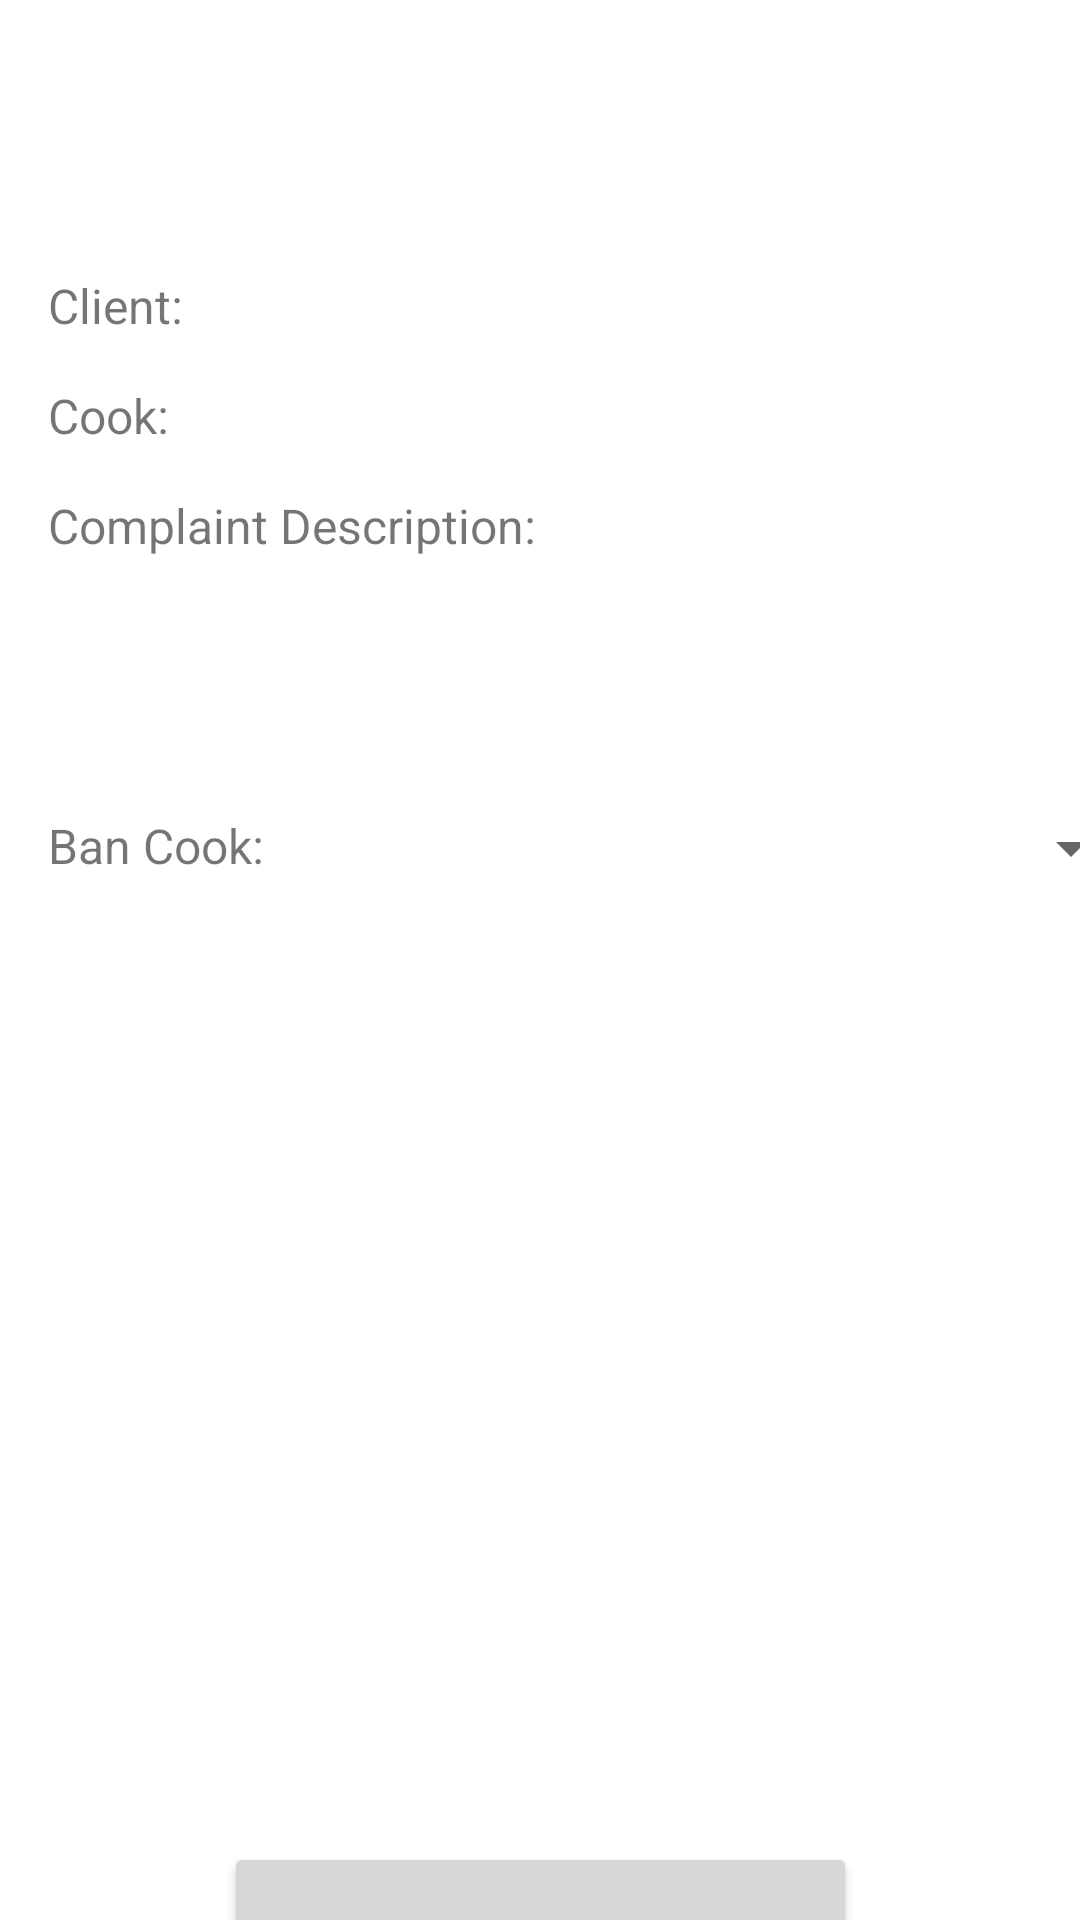

Produce the Android XML layout that renders to this screen, including the resource entries it uses.
<!-- AndroidManifest.xml: application theme Theme.MealerApp -->
<!-- res/layout/activity_complaint_page.xml -->
<?xml version="1.0" encoding="utf-8"?>
<androidx.constraintlayout.widget.ConstraintLayout xmlns:android="http://schemas.android.com/apk/res/android"
    xmlns:app="http://schemas.android.com/apk/res-auto"
    xmlns:tools="http://schemas.android.com/tools"
    android:layout_width="match_parent"
    android:layout_height="match_parent"
    tools:context=".ComplaintPage">

    <TextView
        android:id="@+id/complaint_title"
        android:layout_width="wrap_content"
        android:layout_height="wrap_content"
        android:layout_marginStart="16dp"
        android:layout_marginTop="33dp"
        android:textColor="#0C7489"
        android:textSize="30sp"
        app:layout_constraintStart_toStartOf="parent"
        app:layout_constraintTop_toTopOf="parent" />

    <TextView
        android:id="@+id/client_title"
        android:layout_width="wrap_content"
        android:layout_height="wrap_content"
        android:layout_marginStart="16dp"
        android:layout_marginTop="91dp"
        android:text="Client: "
        android:textSize="16sp"
        app:layout_constraintStart_toStartOf="parent"
        app:layout_constraintTop_toTopOf="parent" />

    <TextView
        android:id="@+id/client_text"
        android:layout_width="wrap_content"
        android:layout_height="wrap_content"
        android:layout_marginStart="12dp"
        android:layout_marginTop="91dp"
        android:textColor="#474747"
        android:textSize="16sp"
        app:layout_constraintStart_toEndOf="@+id/client_title"
        app:layout_constraintTop_toTopOf="parent" />

    <TextView
        android:id="@+id/cook_title"
        android:layout_width="wrap_content"
        android:layout_height="wrap_content"
        android:layout_marginStart="16dp"
        android:layout_marginTop="15dp"
        android:text="Cook: "
        android:textSize="16sp"
        app:layout_constraintStart_toStartOf="parent"
        app:layout_constraintTop_toBottomOf="@+id/client_title" />

    <TextView
        android:id="@+id/cook_text"
        android:layout_width="wrap_content"
        android:layout_height="wrap_content"
        android:layout_marginStart="16dp"
        android:layout_marginTop="128dp"
        android:textColor="#474747"
        android:textSize="16sp"
        app:layout_constraintStart_toEndOf="@+id/cook_title"
        app:layout_constraintTop_toTopOf="parent" />

    <TextView
        android:id="@+id/description_title"
        android:layout_width="wrap_content"
        android:layout_height="wrap_content"
        android:layout_marginStart="16dp"
        android:layout_marginTop="15dp"
        android:text="Complaint Description:"
        android:textSize="16sp"
        app:layout_constraintStart_toStartOf="parent"
        app:layout_constraintTop_toBottomOf="@+id/cook_title" />

    <TextView
        android:id="@+id/description_text"
        android:layout_width="wrap_content"
        android:layout_height="wrap_content"
        android:layout_marginStart="16dp"
        android:layout_marginTop="15dp"
        android:textColor="#474747"
        android:textSize="16sp"
        app:layout_constraintStart_toStartOf="parent"
        app:layout_constraintTop_toBottomOf="@+id/description_title" />

    <Button
        android:id="@+id/dissmiss_button"
        android:layout_width="211dp"
        android:layout_height="65dp"
        android:layout_marginStart="100dp"
        android:layout_marginTop="320dp"
        android:layout_marginEnd="100dp"
        android:text="Dismiss Complaint"
        android:textAllCaps="false"
        android:textSize="16sp"
        app:layout_constraintEnd_toEndOf="parent"
        app:layout_constraintStart_toStartOf="parent"
        app:layout_constraintTop_toBottomOf="@+id/banning_dropdown" />

    <Spinner
        android:id="@+id/banning_dropdown"
        android:layout_width="281dp"
        android:layout_height="23dp"
        android:layout_marginStart="12dp"
        android:layout_marginTop="85dp"
        app:layout_constraintStart_toEndOf="@+id/ban_cook_label"
        app:layout_constraintTop_toBottomOf="@+id/description_title" />

    <TextView
        android:id="@+id/ban_cook_label"
        android:layout_width="wrap_content"
        android:layout_height="wrap_content"
        android:layout_marginStart="16dp"
        android:layout_marginTop="85dp"
        android:text="Ban Cook:"
        android:textSize="16sp"
        app:layout_constraintStart_toStartOf="parent"
        app:layout_constraintTop_toBottomOf="@+id/description_title" />
</androidx.constraintlayout.widget.ConstraintLayout>
<!-- resources referenced by this layout -->
<resources>
  <style name="Theme.MealerApp" parent="Theme.MaterialComponents.DayNight.NoActionBar">
          
          <item name="colorPrimary">#0C7489</item>
          <item name="colorPrimaryVariant">#13505B</item>
          <item name="colorOnPrimary">@color/white</item>
          
          <item name="colorSecondary">#C49991</item>
          <item name="colorSecondaryVariant">#7D6B91</item>
          <item name="colorOnSecondary">@color/black</item>
          
          <item name="android:statusBarColor">#776871</item>
          
          <item name="buttonIconTint">#ffe0c9</item>
      </style>
  <!-- not gathered from this repository: default colours our renderer supplied (Android Studio template values) -->
  <color name="black">#FF000000</color>
  <color name="white">#FFFFFFFF</color>
</resources>
